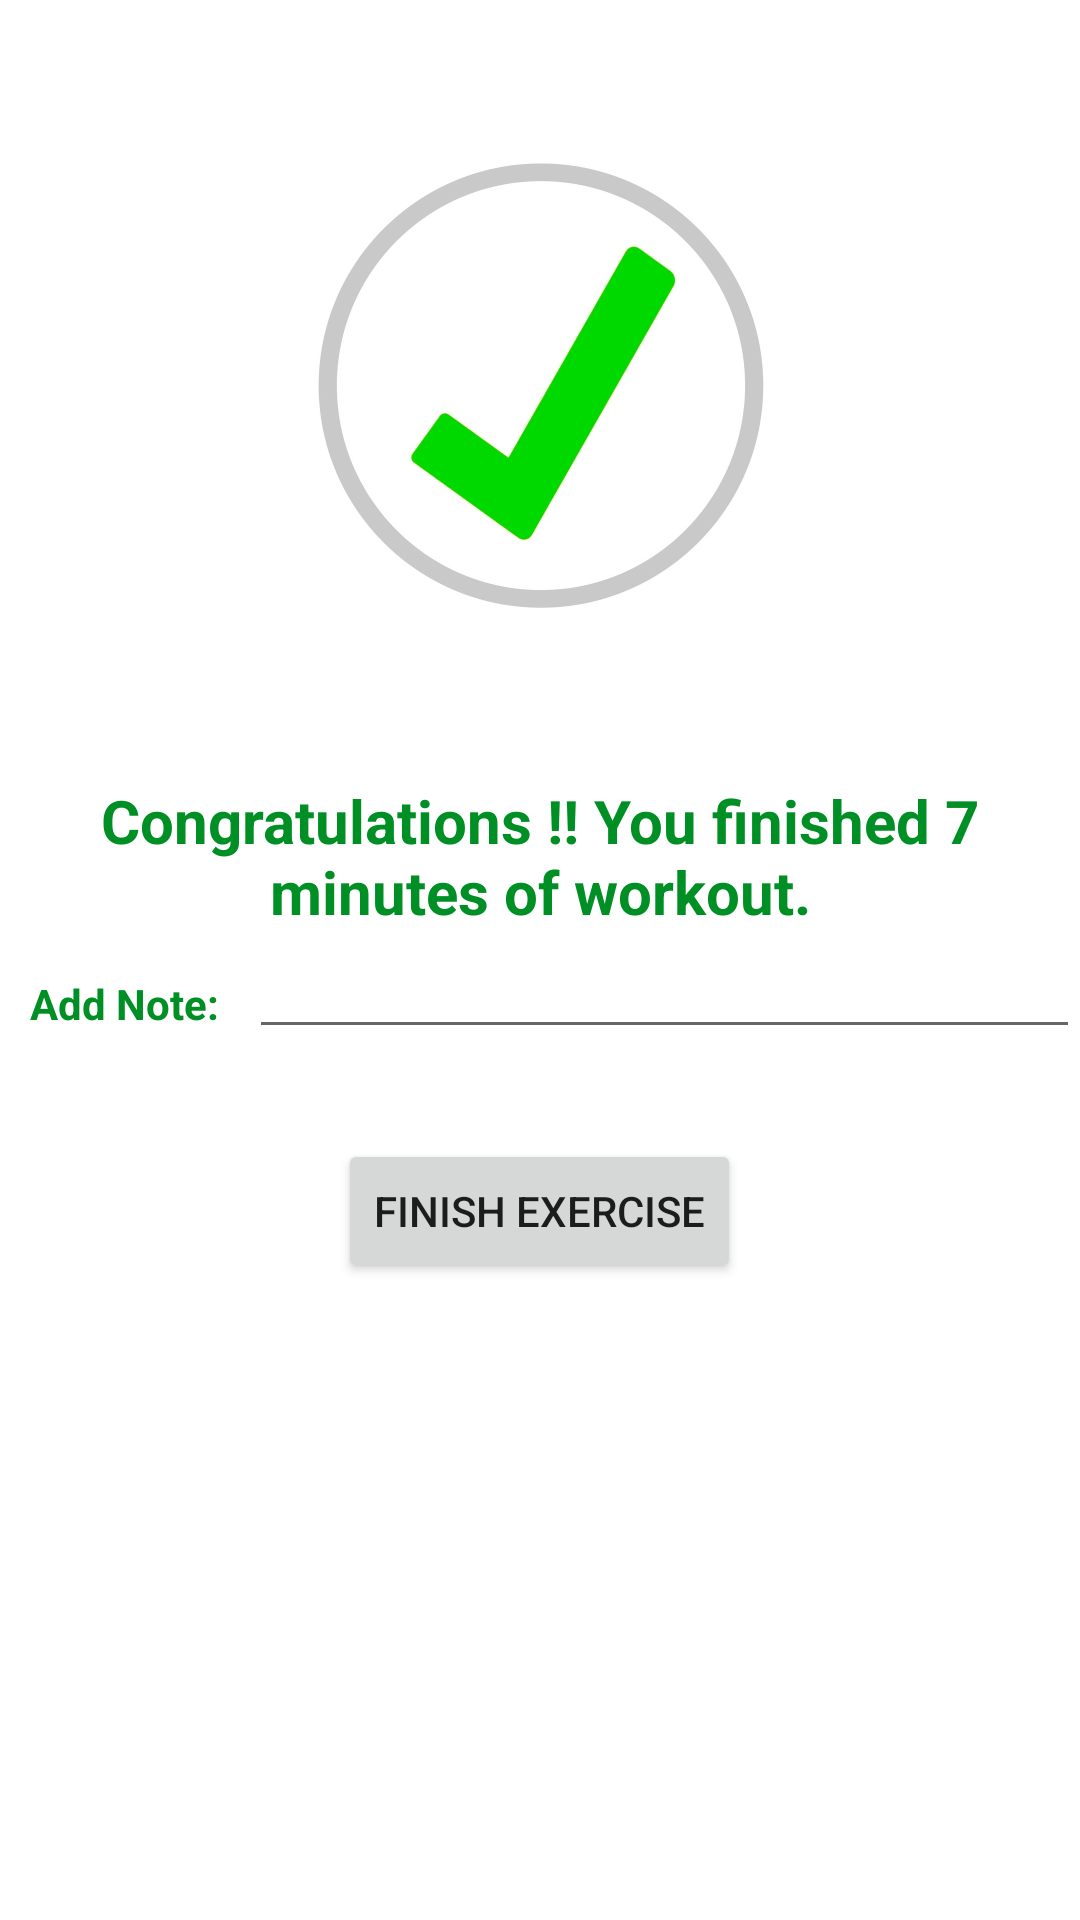

Reconstruct the res/layout file that produces this screen, plus the resources it refers to.
<!-- AndroidManifest.xml: application theme Theme.7MinuteWorkout -->
<!-- res/layout/activity_finish.xml -->
<?xml version="1.0" encoding="utf-8"?>
<LinearLayout xmlns:android="http://schemas.android.com/apk/res/android"
    android:layout_width="match_parent"
    android:layout_height="match_parent"
    android:orientation="vertical">

    <ImageView
        android:layout_width="200dp"
        android:layout_height="200dp"
        android:layout_gravity="center"
        android:layout_marginTop="30dp"
        android:src="@drawable/finish"/>

    <TextView
        android:layout_width="wrap_content"
        android:layout_height="wrap_content"
        android:text="@string/finish_message"
        android:textStyle="bold"
        android:textSize="20sp"
        android:gravity="center_horizontal"
        android:textColor="@color/color_primary_accent"
        android:layout_gravity="center"
        android:layout_marginTop="30dp"/>
    <LinearLayout
        android:id="@+id/llHistoryAdd"
        android:layout_width="match_parent"
        android:layout_height="wrap_content"
        android:orientation="horizontal">
        <TextView
            android:id="@+id/tvHistoryLabel"
            android:text="Add Note:"
            android:textColor="@color/color_primary_accent"
            android:textStyle="bold"
            android:padding="10dp"
            android:layout_width="wrap_content"
            android:layout_height="wrap_content"/>
        <EditText
            android:id="@+id/etDescription"
            android:layout_width="0dp"
            android:layout_weight="1"
            android:layout_height="match_parent"
            />
    </LinearLayout>

    <Button
        android:id="@+id/finish_button"
        android:layout_width="wrap_content"
        android:layout_height="wrap_content"
        android:layout_marginTop="30dp"
        android:text="@string/finish_button_text"
        android:layout_gravity="center"
        />

</LinearLayout>
<!-- resources referenced by this layout -->
<resources>
  <color name="color_primary_accent">#008F24</color>
  <!-- drawable finish: png bitmap (drawable, 149306 bytes) -->
  <string name="finish_button_text">Finish Exercise</string>
  <string name="finish_message">Congratulations !! You finished 7 minutes of workout.</string>
  <style name="Theme.7MinuteWorkout" parent="Theme.MaterialComponents.DayNight.NoActionBar">
          
          <item name="colorPrimary">@color/purple_500</item>
          <item name="colorPrimaryVariant">@color/purple_700</item>
          <item name="colorOnPrimary">@color/white</item>
          
          <item name="colorSecondary">@color/teal_200</item>
          <item name="colorSecondaryVariant">@color/teal_700</item>
          <item name="colorOnSecondary">@color/black</item>
          
          <item name="android:statusBarColor" tools:targetApi="l">?attr/colorPrimaryVariant</item>
          
      </style>
  <color name="purple_500">#FF6200EE</color>
  <color name="purple_700">#FF3700B3</color>
  <color name="white">#FFFFFFFF</color>
  <color name="teal_200">#FF03DAC5</color>
  <color name="teal_700">#FF018786</color>
  <color name="black">#FF000000</color>
</resources>
